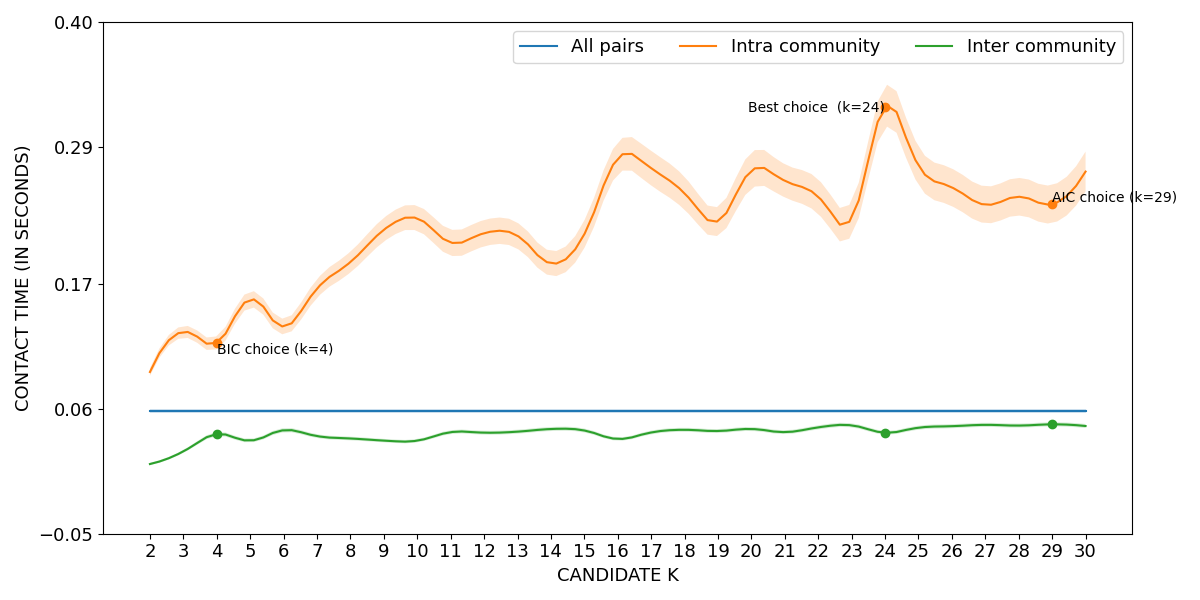

The file beside this chart, header and first rows:
curve, all_pairs, k=2|intra_community, k=3|intra_community, k=4|intra_community, k=5|intra_community, k=6|intra_community, k=7|intra_community, k=8|intra_community, k=9|intra_community, k=10|intra_community, k=11|intra_community, k=12|intra_community, k=13|intra_community, k=14|intra_community, k=15|intra_community, k=16|intra_community, k=17|intra_community, k=18|intra_community, k=19|intra_community, k=20|intra_community, k=21|intra_community, k=22|intra_community, k=23|intra_community
lower, 0.05589, 0.0889, 0.1224, 0.1124, 0.1489, 0.1253, 0.1573, 0.1797, 0.2069, 0.2164, 0.1946, 0.2027, 0.2005, 0.1767, 0.2012, 0.2661, 0.2563, 0.2349, 0.2121, 0.2534, 0.2458, 0.2312, 0.2125
mean, 0.05786, 0.09222, 0.1276, 0.1181, 0.1561, 0.1322, 0.1655, 0.1889, 0.2173, 0.2274, 0.2061, 0.2143, 0.212, 0.1877, 0.2133, 0.2802, 0.2715, 0.2493, 0.2249, 0.2694, 0.2604, 0.2464, 0.2274
upper, 0.05983, 0.09555, 0.1328, 0.1238, 0.1632, 0.1391, 0.1738, 0.1981, 0.2278, 0.2384, 0.2176, 0.2259, 0.2235, 0.1986, 0.2255, 0.2944, 0.2867, 0.2638, 0.2376, 0.2854, 0.275, 0.2616, 0.2424
